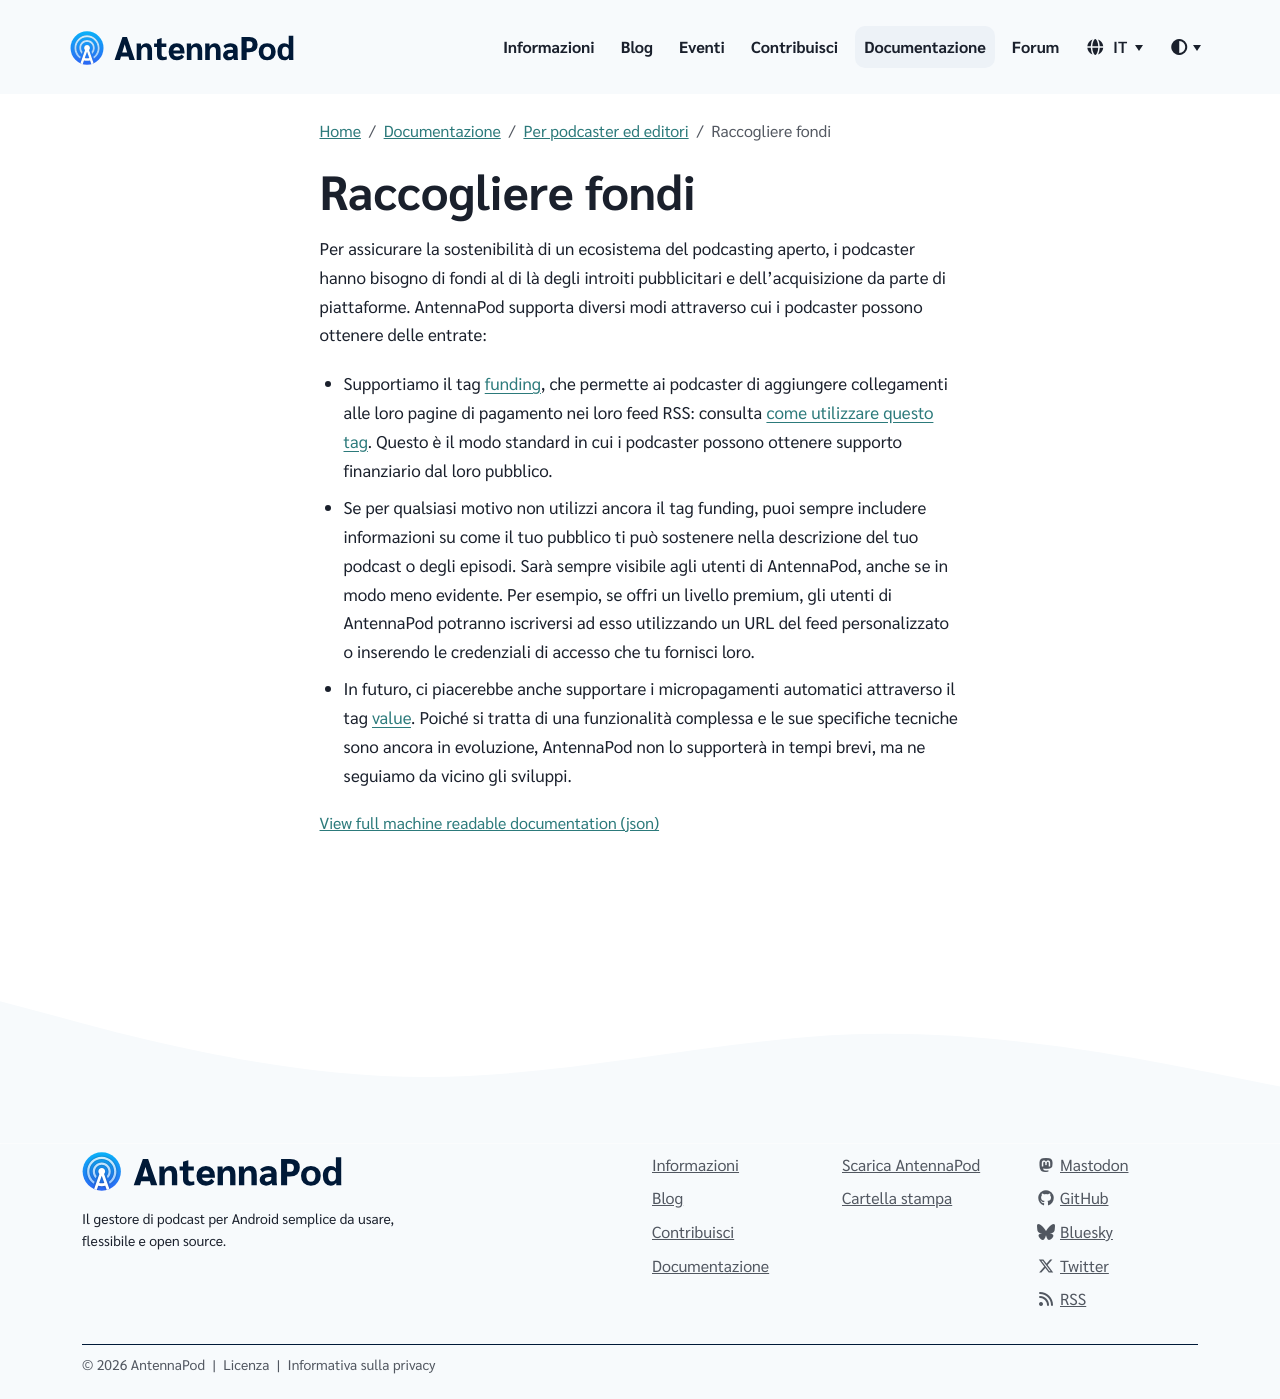

repository: AntennaPod/antennapod.github.io · page: it/documentation/podcasters-hosters/funding.html · generator: jekyll

Per assicurare la sostenibilità di un ecosistema del podcasting aperto, i podcaster hanno bisogno di fondi al di là degli introiti pubblicitari e dell'acquisizione da parte di piattaforme. AntennaPod supporta diversi modi attraverso cui i podcaster possono ottenere delle entrate:

* Supportiamo il tag [funding](https://podcasting2.org/docs/podcast-namespace/tags/funding), che permette ai podcaster di aggiungere collegamenti alle loro pagine di pagamento nei loro feed RSS: consulta [come utilizzare questo tag](https://podcasting2.org/docs/guides/how-to-use-the-funding-tag). Questo è il modo standard in cui i podcaster possono ottenere supporto finanziario dal loro pubblico.

* Se per qualsiasi motivo non utilizzi ancora il tag funding, puoi sempre includere informazioni su come il tuo pubblico ti può sostenere nella descrizione del tuo podcast o degli episodi. Sarà sempre visibile agli utenti di AntennaPod, anche se in modo meno evidente. Per esempio, se offri un livello premium, gli utenti di AntennaPod potranno iscriversi ad esso utilizzando un URL del feed personalizzato o inserendo le credenziali di accesso che tu fornisci loro.

* In futuro, ci piacerebbe anche supportare i micropagamenti automatici attraverso il tag [value](https://podcasting2.org/docs/podcast-namespace/tags/value). Poiché si tratta di una funzionalità complessa e le sue specifiche tecniche sono ancora in evoluzione, AntennaPod non lo supporterà in tempi brevi, ma ne seguiamo da vicino gli sviluppi.
